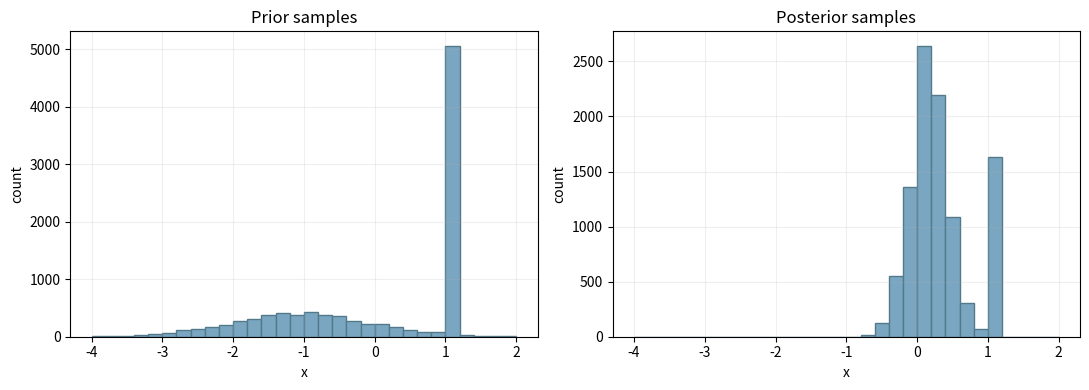

Write Python code to recreate this figure.
import math

import matplotlib.pyplot as plt
import numpy as np


def sample_prior(n, seed=42):
    rng = np.random.default_rng(seed)
    choose_point_mass = rng.random(n) < 0.5
    samples = np.empty(n)
    samples[choose_point_mass] = 1.0
    samples[~choose_point_mass] = rng.normal(loc=-1.0, scale=1.0, size=(~choose_point_mass).sum())
    return samples


def gaussian_pdf(x, mean, var):
    coeff = 1.0 / math.sqrt(2.0 * math.pi * var)
    return coeff * np.exp(-0.5 * (x - mean) ** 2 / var)


def likelihood(z, x, var=0.3):
    return gaussian_pdf(z, 2.0 * x, var)


def sample_posterior(prior_samples, z=0.5, seed=43):
    rng = np.random.default_rng(seed)
    weights = likelihood(z, prior_samples)
    weights /= weights.sum()
    indices = rng.choice(len(prior_samples), size=len(prior_samples), p=weights)
    return prior_samples[indices]


prior = sample_prior(10_000, seed=42)
posterior = sample_posterior(prior, z=0.5, seed=43)

print("Prior mean:", prior.mean())
print("Prior std :", prior.std())
print("Posterior mean:", posterior.mean())
print("Posterior std :", posterior.std())


fig, axes = plt.subplots(1, 2, figsize=(11, 4))
bins = np.linspace(-4, 2, 31)
axes[0].hist(prior, bins=bins, color="#7aa6c2", edgecolor="#537a8a")
axes[0].set_title("Prior samples")
axes[0].set_xlabel("x")
axes[0].set_ylabel("count")
axes[0].grid(alpha=0.2)

axes[1].hist(posterior, bins=bins, color="#7aa6c2", edgecolor="#537a8a")
axes[1].set_title("Posterior samples")
axes[1].set_xlabel("x")
axes[1].set_ylabel("count")
axes[1].grid(alpha=0.2)

plt.tight_layout()
plt.show()
